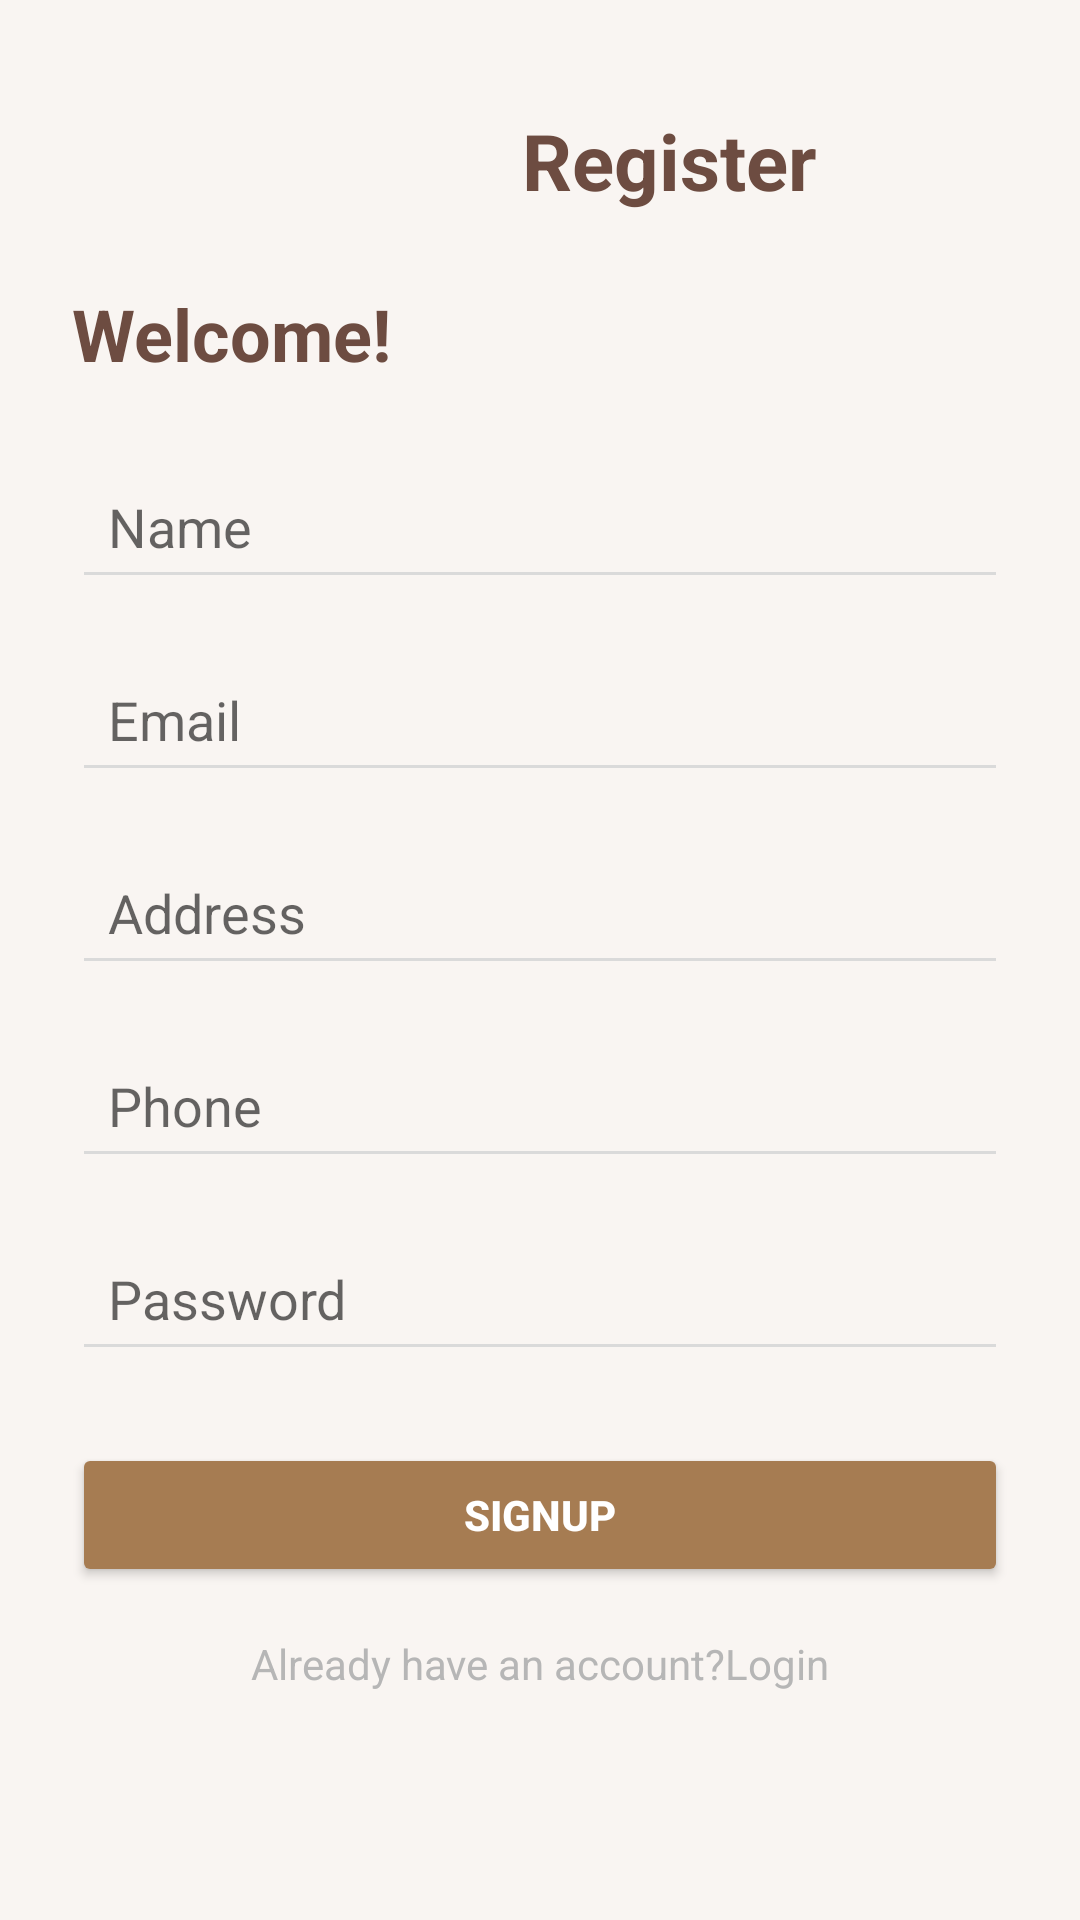

Write the Android layout XML for this screen, with the resource values it uses.
<!-- AndroidManifest.xml: application theme Theme.Appcafev1 -->
<!-- res/layout/activity_register.xml -->
<?xml version="1.0" encoding="utf-8"?>
<androidx.constraintlayout.widget.ConstraintLayout xmlns:android="http://schemas.android.com/apk/res/android"
    xmlns:app="http://schemas.android.com/apk/res-auto"
    xmlns:tools="http://schemas.android.com/tools"
    android:id="@+id/main"
    android:layout_width="match_parent"
    android:layout_height="match_parent"
    android:background="#F9F5F2"
    tools:context=".RegisterActivity">

    
    <ImageView
        android:id="@+id/backIconRes"
        android:layout_width="50dp"
        android:layout_height="50dp"
        android:src="@drawable/back2"
        android:contentDescription="Back"
        app:layout_constraintTop_toTopOf="parent"
        app:layout_constraintStart_toStartOf="parent"
        android:layout_marginStart="16dp"
        android:layout_marginTop="16dp" />

    
    <TextView
        android:id="@+id/tvLoginTitle"
        android:layout_width="wrap_content"
        android:layout_height="wrap_content"
        android:text="Register"
        android:paddingTop="20dp"
        android:paddingStart="100dp"
        android:textColor="#6D4C41"
        android:textSize="26sp"
        android:textStyle="bold"
        app:layout_constraintTop_toTopOf="parent"
        app:layout_constraintStart_toEndOf="@id/backIconRes"
        android:layout_marginStart="8dp"
        android:layout_marginTop="16dp" />

    
    <TextView
        android:id="@+id/tvWelcome"
        android:layout_width="wrap_content"
        android:layout_height="wrap_content"
        android:text="Welcome!"
        android:textColor="#6D4C41"
        android:textSize="24sp"
        android:textStyle="bold"
        app:layout_constraintTop_toBottomOf="@id/tvLoginTitle"
        app:layout_constraintStart_toStartOf="parent"
        android:layout_marginTop="24dp"
        android:layout_marginStart="24dp" />

    
    <EditText
        android:id="@+id/signup_name"
        android:layout_width="0dp"
        android:layout_height="wrap_content"
        android:hint="Name"
        android:backgroundTint="#DADADA"
        android:padding="12dp"
        android:textColor="#6D4C41"
        android:inputType="textEmailAddress"
        app:layout_constraintTop_toBottomOf="@id/tvWelcome"
        app:layout_constraintStart_toStartOf="parent"
        app:layout_constraintEnd_toEndOf="parent"
        android:layout_marginTop="24dp"
        android:layout_marginHorizontal="24dp" />
    
    <EditText
        android:id="@+id/signup_email"
        android:layout_width="0dp"
        android:layout_height="wrap_content"
        android:hint="Email"
        android:backgroundTint="#DADADA"
        android:padding="12dp"
        android:textColor="#6D4C41"
        android:inputType="textEmailAddress"
        app:layout_constraintTop_toBottomOf="@id/signup_name"
        app:layout_constraintStart_toStartOf="parent"
        app:layout_constraintEnd_toEndOf="parent"
        android:layout_marginTop="16dp"
        android:layout_marginHorizontal="24dp" />
    
    <EditText
        android:id="@+id/signup_address"
        android:layout_width="0dp"
        android:layout_height="wrap_content"
        android:hint="Address"
        android:backgroundTint="#DADADA"
        android:padding="12dp"
        android:textColor="#6D4C41"
        android:inputType="textEmailAddress"
        app:layout_constraintTop_toBottomOf="@id/signup_email"
        app:layout_constraintStart_toStartOf="parent"
        app:layout_constraintEnd_toEndOf="parent"
        android:layout_marginTop="16dp"
        android:layout_marginHorizontal="24dp" />

    
    <EditText
        android:id="@+id/signup_phone"
        android:layout_width="0dp"
        android:layout_height="wrap_content"
        android:hint="Phone"
        android:backgroundTint="#DADADA"
        android:padding="12dp"
        android:textColor="#6D4C41"
        app:layout_constraintTop_toBottomOf="@id/signup_address"
        app:layout_constraintStart_toStartOf="parent"
        app:layout_constraintEnd_toEndOf="parent"
        android:layout_marginTop="16dp"
        android:layout_marginHorizontal="24dp" />

    
    <EditText
        android:id="@+id/signup_password"
        android:layout_width="0dp"
        android:layout_height="wrap_content"
        android:hint="Password"
        android:backgroundTint="#DADADA"
        android:padding="12dp"
        android:textColor="#6D4C41"
        android:inputType="textPassword"
        app:layout_constraintTop_toBottomOf="@id/signup_phone"
        app:layout_constraintStart_toStartOf="parent"
        app:layout_constraintEnd_toEndOf="parent"
        android:layout_marginTop="16dp"
        android:layout_marginHorizontal="24dp" />




    
    <Button
        android:id="@+id/signup_Btn"
        android:layout_width="0dp"
        android:layout_height="wrap_content"
        android:text="Signup"
        android:backgroundTint="#A67C52"
        android:textColor="#FFFFFF"
        android:textStyle="bold"
        android:padding="12dp"
        android:layout_marginHorizontal="24dp"
        app:layout_constraintTop_toBottomOf="@id/signup_password"
        app:layout_constraintStart_toStartOf="parent"
        app:layout_constraintEnd_toEndOf="parent"
        android:layout_marginTop="24dp" />

    
    <TextView
        android:id="@+id/loginNow"
        android:layout_width="wrap_content"
        android:layout_height="wrap_content"
        android:text="Already have an account?Login"
        android:textColor="#B6B6B6"
        android:textSize="14sp"
        app:layout_constraintTop_toBottomOf="@id/signup_Btn"
        app:layout_constraintStart_toStartOf="parent"
        app:layout_constraintEnd_toEndOf="parent"
        android:layout_marginTop="16dp" />

</androidx.constraintlayout.widget.ConstraintLayout>
<!-- resources referenced by this layout -->
<resources>
  <style name="Theme.Appcafev1" parent="Theme.MaterialComponents.DayNight.NoActionBar">
          
          <item name="colorPrimary">@color/purple_500</item>
          <item name="colorPrimaryVariant">@color/purple_700</item>
          <item name="colorOnPrimary">@color/white</item>
          
          <item name="colorSecondary">@color/teal_200</item>f
          <item name="colorSecondaryVariant">@color/teal_700</item>
          <item name="colorOnSecondary">@color/black</item>
          
          <item name="android:statusBarColor">?attr/colorPrimaryVariant</item>
          
      </style>
  <color name="purple_500">#FF6200EE</color>
  <color name="purple_700">#FF3700B3</color>
  <color name="white">#FFFFFFFF</color>
  <color name="teal_200">#FF03DAC5</color>
  <color name="teal_700">#FF018786</color>
  <color name="black">#FF000000</color>
</resources>
